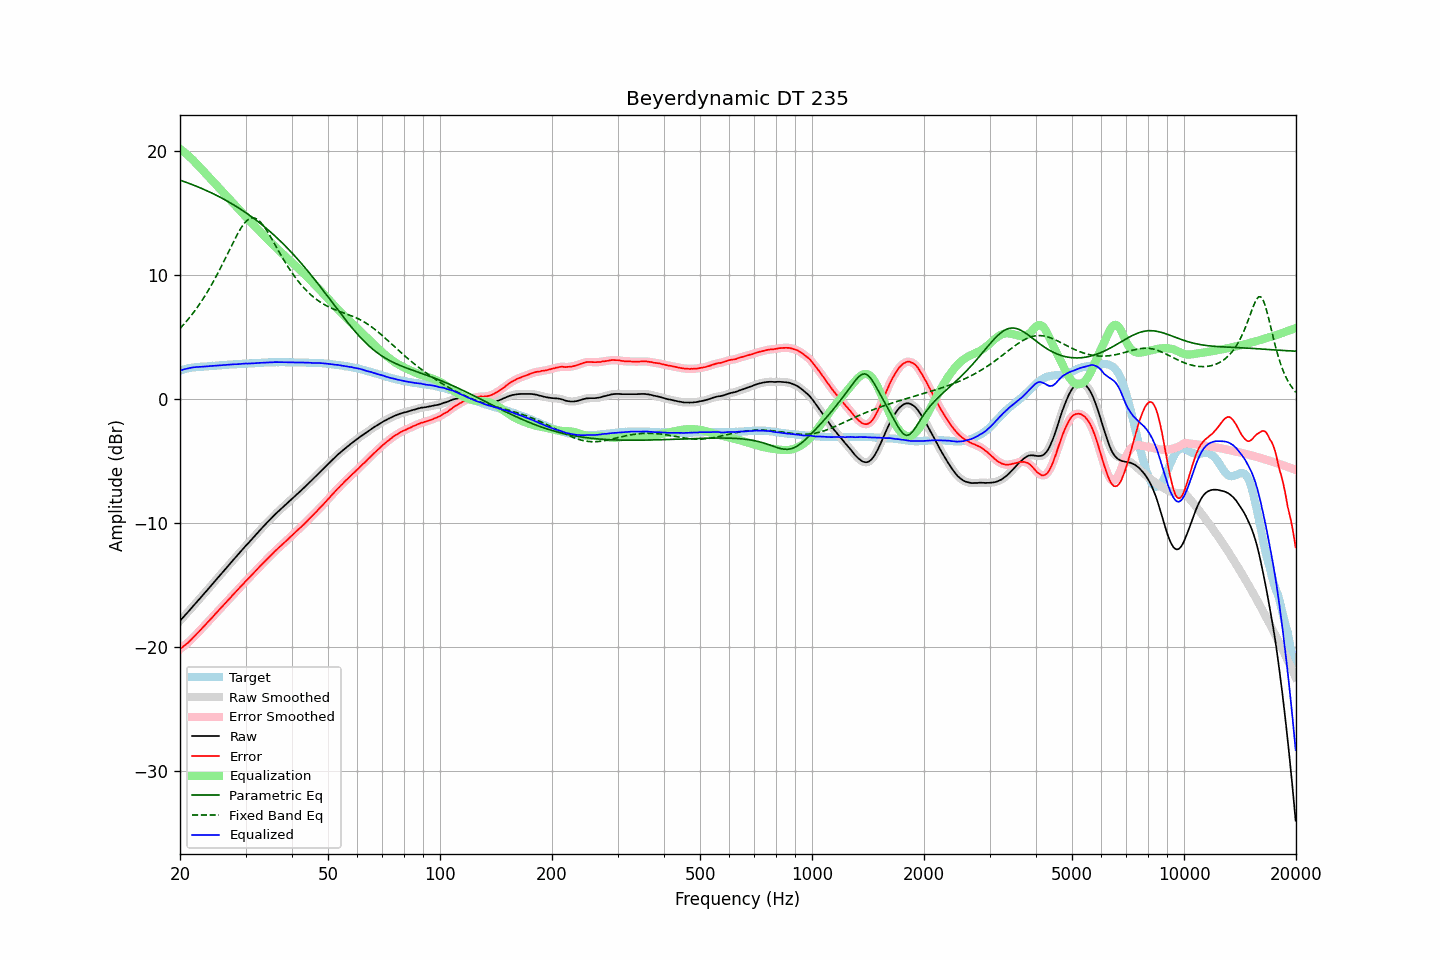

Values plotted in this chart, from the file beside it:
frequency, raw, error, smoothed, error_smoothed, equalization, parametric_eq, fixed_band_eq, equalized_raw, equalized_smoothed, target
20.00, -17.88, -20.17, -17.88, -20.17, 20.17, 17.64, 5.68, 2.29, 2.29, 2.29
20.20, -17.74, -20.07, -17.74, -20.07, 20.07, 17.60, 5.82, 2.33, 2.33, 2.33
20.40, -17.59, -19.96, -17.60, -19.97, 19.97, 17.55, 5.96, 2.38, 2.37, 2.37
20.61, -17.46, -19.85, -17.46, -19.86, 19.86, 17.51, 6.11, 2.41, 2.41, 2.40
20.81, -17.31, -19.75, -17.31, -19.75, 19.75, 17.46, 6.26, 2.44, 2.44, 2.44
21.02, -17.17, -19.65, -17.17, -19.64, 19.64, 17.41, 6.41, 2.46, 2.47, 2.48
21.23, -17.02, -19.52, -17.03, -19.53, 19.52, 17.36, 6.57, 2.50, 2.49, 2.50
21.44, -16.88, -19.40, -16.88, -19.40, 19.40, 17.31, 6.74, 2.52, 2.52, 2.52
21.66, -16.74, -19.27, -16.73, -19.27, 19.27, 17.26, 6.90, 2.54, 2.54, 2.54
21.87, -16.58, -19.13, -16.59, -19.14, 19.14, 17.21, 7.08, 2.56, 2.55, 2.55
22.09, -16.44, -19.01, -16.44, -19.01, 19.01, 17.16, 7.25, 2.57, 2.57, 2.57
22.31, -16.29, -18.87, -16.29, -18.87, 18.87, 17.11, 7.43, 2.58, 2.58, 2.58
22.54, -16.15, -18.73, -16.14, -18.73, 18.73, 17.06, 7.62, 2.59, 2.59, 2.59
22.76, -15.99, -18.59, -16.00, -18.59, 18.59, 17.00, 7.81, 2.60, 2.60, 2.60
22.99, -15.85, -18.45, -15.85, -18.45, 18.45, 16.94, 8.00, 2.60, 2.60, 2.60
23.22, -15.70, -18.31, -15.70, -18.31, 18.32, 16.89, 8.21, 2.61, 2.61, 2.61
23.45, -15.55, -18.17, -15.56, -18.17, 18.18, 16.83, 8.41, 2.62, 2.62, 2.62
23.69, -15.41, -18.03, -15.40, -18.03, 18.04, 16.77, 8.63, 2.63, 2.63, 2.63
23.92, -15.25, -17.89, -15.25, -17.90, 17.90, 16.71, 8.84, 2.64, 2.64, 2.64
24.16, -15.10, -17.76, -15.10, -17.76, 17.76, 16.65, 9.07, 2.65, 2.65, 2.66
24.40, -14.95, -17.63, -14.95, -17.62, 17.62, 16.59, 9.29, 2.67, 2.66, 2.68
24.65, -14.80, -17.47, -14.80, -17.48, 17.48, 16.53, 9.53, 2.67, 2.67, 2.67
24.89, -14.65, -17.33, -14.65, -17.33, 17.34, 16.46, 9.76, 2.69, 2.68, 2.68
25.14, -14.50, -17.19, -14.50, -17.19, 17.20, 16.40, 10.01, 2.69, 2.69, 2.69
25.39, -14.35, -17.05, -14.35, -17.05, 17.05, 16.33, 10.25, 2.70, 2.70, 2.70
25.65, -14.20, -16.92, -14.20, -16.92, 16.91, 16.26, 10.51, 2.71, 2.71, 2.72
25.91, -14.06, -16.78, -14.05, -16.78, 16.78, 16.20, 10.76, 2.72, 2.72, 2.72
26.16, -13.90, -16.63, -13.90, -16.63, 16.64, 16.13, 11.02, 2.73, 2.73, 2.73
26.43, -13.76, -16.49, -13.75, -16.49, 16.50, 16.05, 11.29, 2.74, 2.74, 2.74
26.69, -13.60, -16.35, -13.60, -16.36, 16.36, 15.98, 11.55, 2.75, 2.75, 2.75
26.96, -13.46, -16.22, -13.46, -16.22, 16.22, 15.91, 11.82, 2.76, 2.76, 2.77
27.23, -13.31, -16.08, -13.30, -16.08, 16.07, 15.83, 12.08, 2.77, 2.77, 2.78
27.50, -13.15, -15.93, -13.15, -15.93, 15.93, 15.76, 12.35, 2.78, 2.78, 2.78
27.77, -13.00, -15.78, -13.00, -15.79, 15.79, 15.68, 12.61, 2.79, 2.79, 2.78
28.05, -12.85, -15.65, -12.86, -15.65, 15.65, 15.60, 12.87, 2.80, 2.80, 2.80
28.33, -12.71, -15.51, -12.71, -15.51, 15.51, 15.52, 13.11, 2.80, 2.80, 2.80
28.62, -12.57, -15.37, -12.56, -15.37, 15.37, 15.44, 13.36, 2.80, 2.81, 2.81
28.90, -12.41, -15.23, -12.42, -15.23, 15.23, 15.36, 13.58, 2.82, 2.82, 2.82
29.19, -12.26, -15.08, -12.27, -15.09, 15.09, 15.28, 13.79, 2.83, 2.83, 2.82
29.48, -12.12, -14.97, -12.12, -14.96, 14.96, 15.19, 13.98, 2.83, 2.84, 2.85
29.78, -11.98, -14.81, -11.97, -14.82, 14.82, 15.10, 14.16, 2.85, 2.85, 2.84
30.08, -11.83, -14.67, -11.83, -14.68, 14.68, 15.01, 14.30, 2.86, 2.85, 2.85
30.38, -11.70, -14.54, -11.69, -14.55, 14.55, 14.93, 14.43, 2.85, 2.86, 2.85
30.68, -11.55, -14.42, -11.55, -14.42, 14.41, 14.83, 14.51, 2.86, 2.86, 2.87
30.99, -11.42, -14.28, -11.41, -14.28, 14.27, 14.74, 14.58, 2.86, 2.86, 2.87
31.30, -11.27, -14.13, -11.27, -14.14, 14.14, 14.65, 14.60, 2.87, 2.87, 2.87
31.61, -11.12, -14.00, -11.12, -14.00, 14.00, 14.55, 14.60, 2.88, 2.88, 2.88
31.93, -10.98, -13.86, -10.98, -13.86, 13.86, 14.45, 14.55, 2.89, 2.89, 2.89
32.24, -10.83, -13.72, -10.83, -13.73, 13.73, 14.35, 14.49, 2.90, 2.90, 2.89
32.57, -10.69, -13.59, -10.69, -13.59, 13.59, 14.25, 14.39, 2.91, 2.91, 2.91
32.89, -10.54, -13.45, -10.54, -13.45, 13.46, 14.15, 14.27, 2.91, 2.91, 2.91
33.22, -10.40, -13.32, -10.40, -13.32, 13.32, 14.05, 14.12, 2.92, 2.92, 2.92
33.55, -10.26, -13.19, -10.26, -13.19, 13.19, 13.94, 13.96, 2.93, 2.93, 2.93
33.89, -10.12, -13.06, -10.13, -13.06, 13.06, 13.83, 13.77, 2.94, 2.94, 2.94
34.23, -9.99, -12.93, -9.99, -12.93, 12.93, 13.72, 13.58, 2.94, 2.94, 2.94
34.57, -9.86, -12.81, -9.86, -12.81, 12.80, 13.61, 13.36, 2.94, 2.94, 2.95
34.92, -9.73, -12.67, -9.73, -12.68, 12.67, 13.50, 13.15, 2.95, 2.95, 2.95
35.27, -9.60, -12.55, -9.59, -12.55, 12.55, 13.39, 12.92, 2.95, 2.96, 2.96
35.62, -9.45, -12.41, -9.46, -12.42, 12.42, 13.27, 12.70, 2.97, 2.96, 2.96
35.97, -9.32, -12.28, -9.33, -12.29, 12.29, 13.15, 12.46, 2.97, 2.97, 2.96
... 635 more rows
